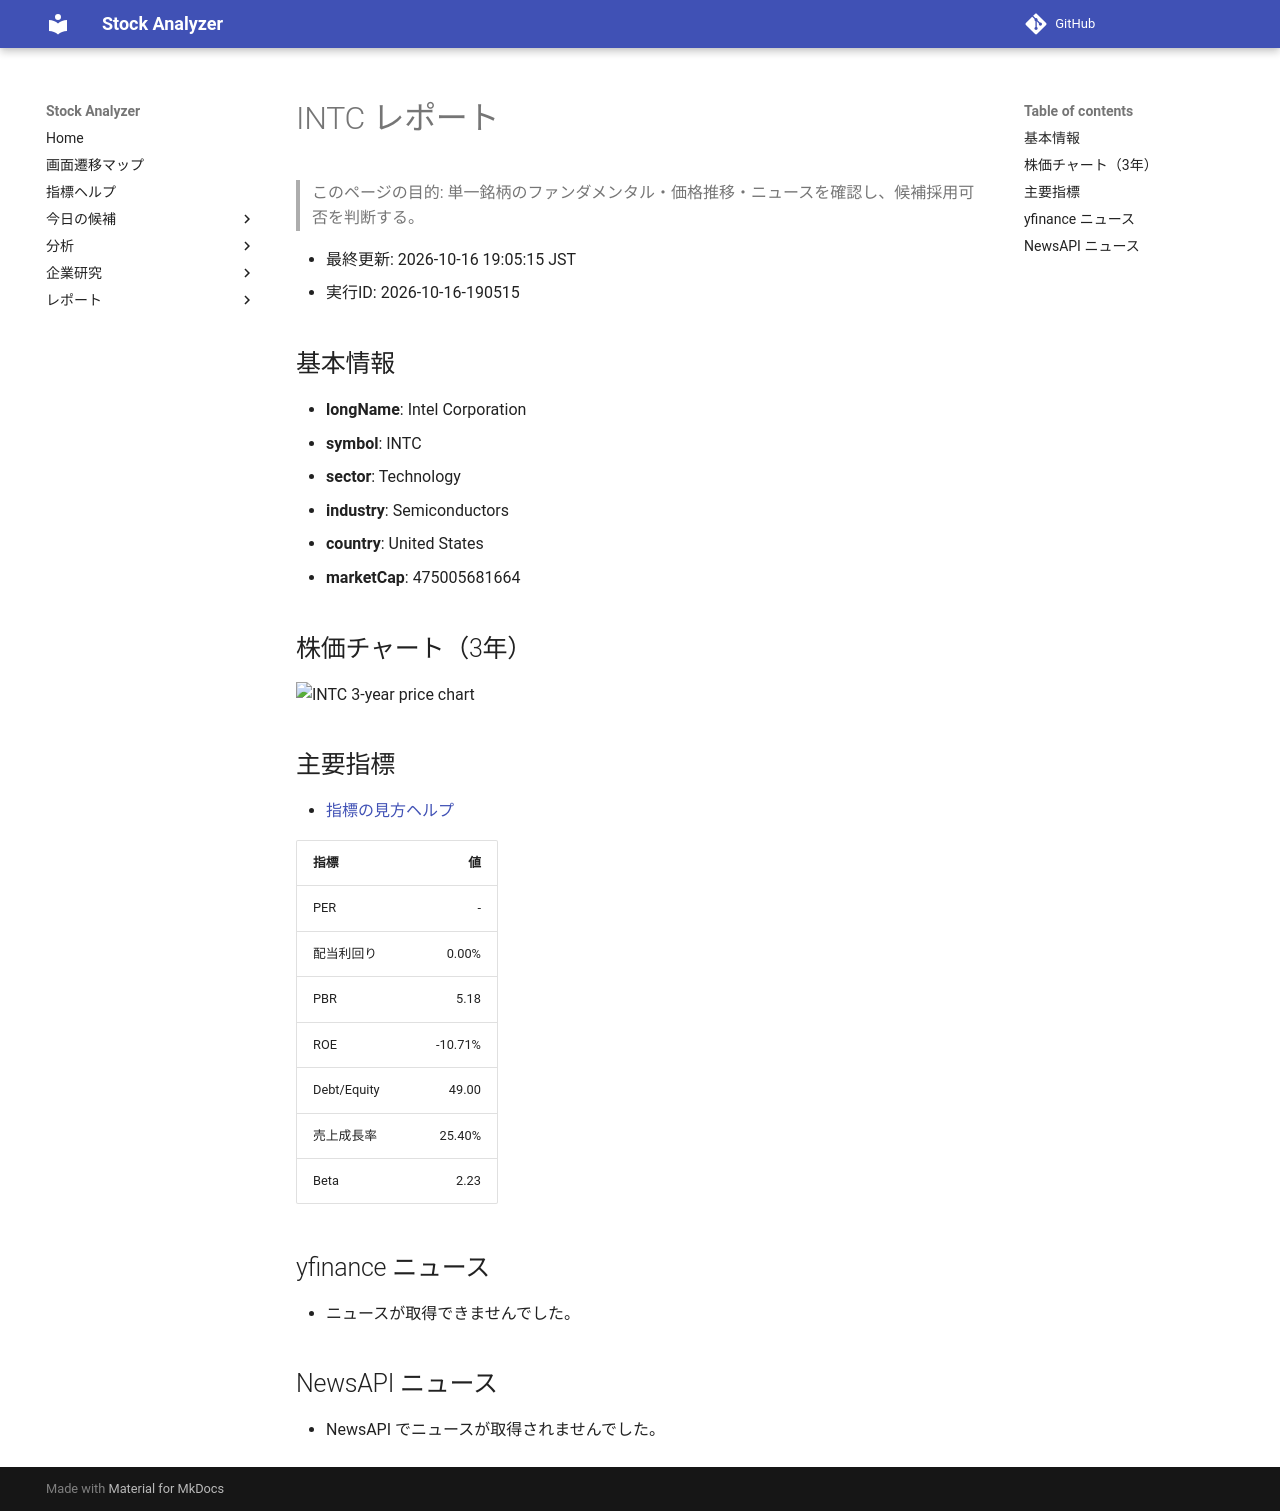

repository: Yumi-note/Making-APP · page: reports/2026-10-16/190515/INTC/index.html · generator: mkdocs

# INTC レポート

> このページの目的: 単一銘柄のファンダメンタル・価格推移・ニュースを確認し、候補採用可否を判断する。

- 最終更新: 2026-10-16 19:05:15 JST
- 実行ID: 2026-10-16-190515

## 基本情報

- **longName**: Intel Corporation
- **symbol**: INTC
- **sector**: Technology
- **industry**: Semiconductors
- **country**: United States
- **marketCap**: 475005681664

## 株価チャート（3年）

![INTC 3-year price chart](INTC_3y.png)

## 主要指標

- [指標の見方ヘルプ](../../../../indicators.md)

| 指標 | 値 |
|---|---:|
| PER | - |
| 配当利回り | 0.00% |
| PBR | 5.18 |
| ROE | -10.71% |
| Debt/Equity | 49.00 |
| 売上成長率 | 25.40% |
| Beta | 2.23 |

## yfinance ニュース

- ニュースが取得できませんでした。

## NewsAPI ニュース

- NewsAPI でニュースが取得されませんでした。
